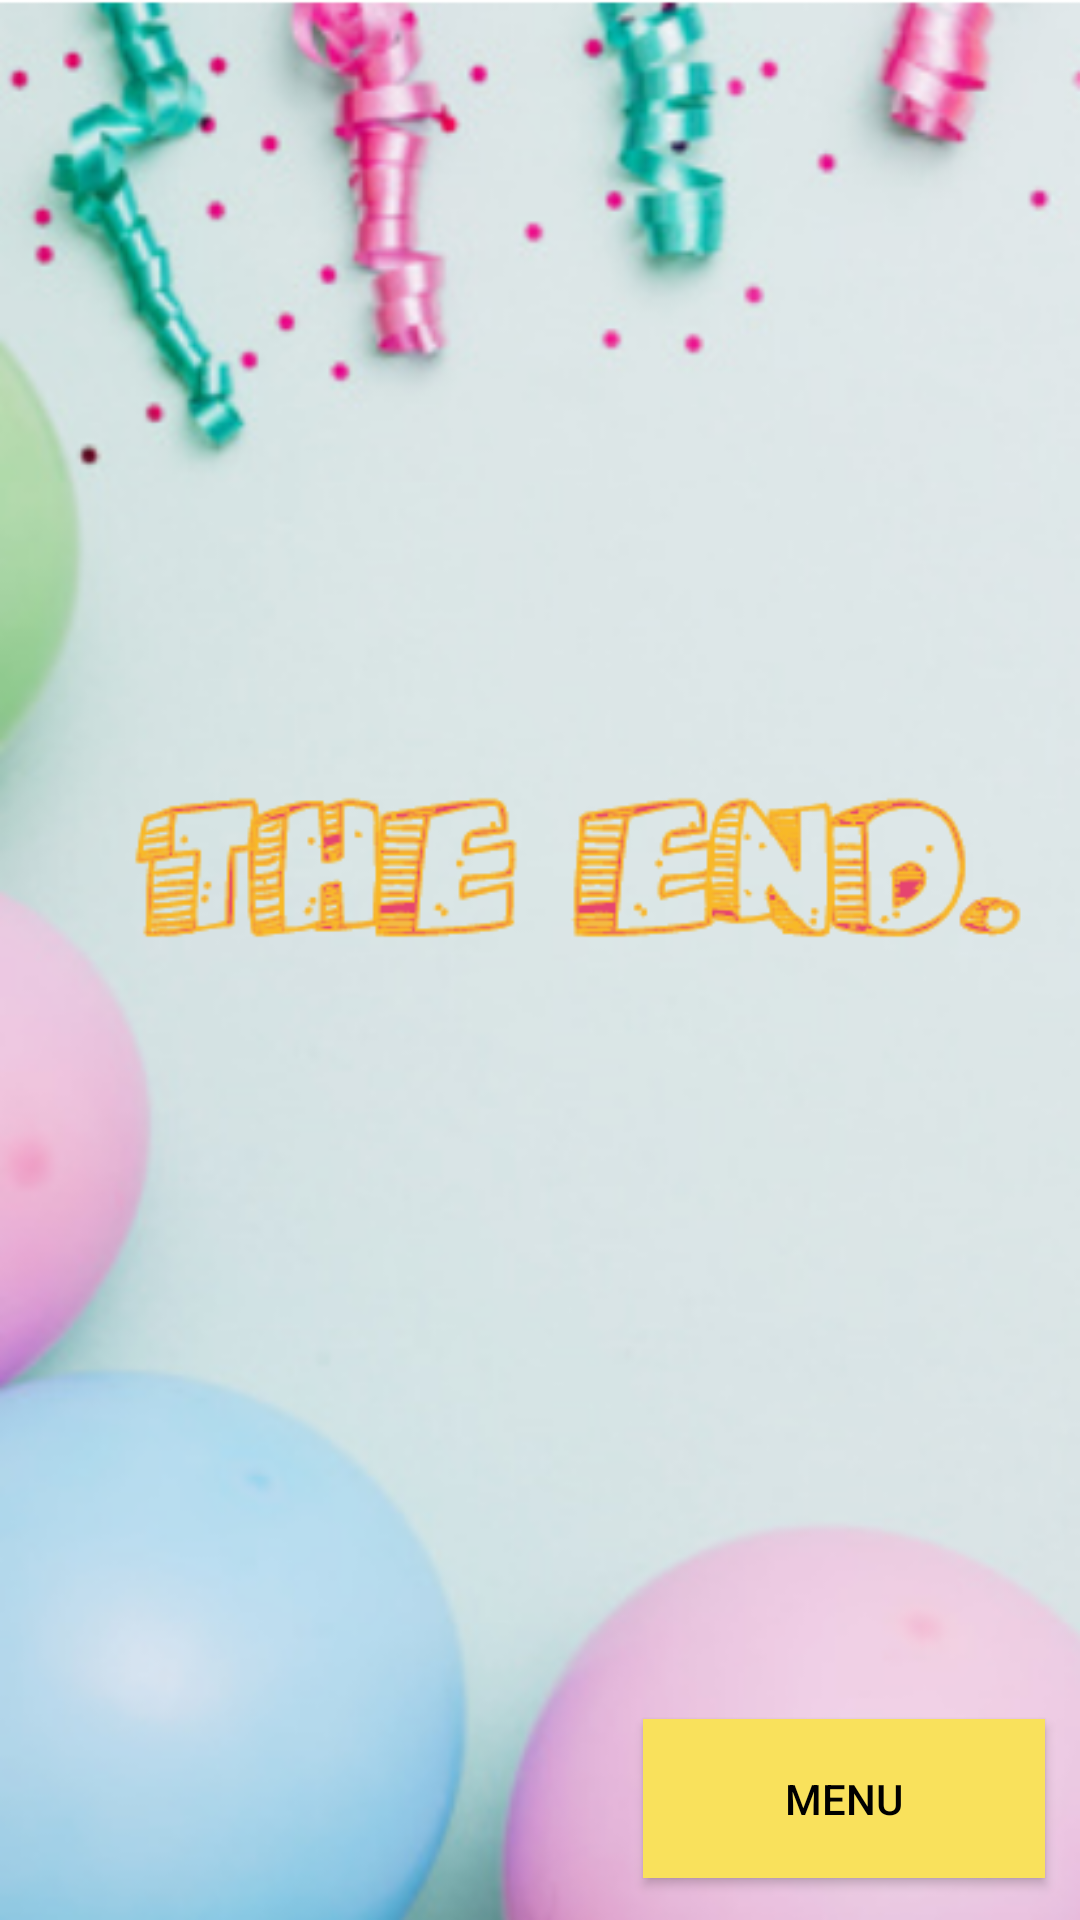

Android layout source for this screen:
<!-- AndroidManifest.xml: activity theme Theme.AppCompat.NoActionBar -->
<!-- res/layout/activity_seven_question.xml -->
<?xml version="1.0" encoding="utf-8"?>
<androidx.constraintlayout.widget.ConstraintLayout xmlns:android="http://schemas.android.com/apk/res/android"
    xmlns:app="http://schemas.android.com/apk/res-auto"
    xmlns:tools="http://schemas.android.com/tools"
    android:layout_width="match_parent"
    android:layout_height="match_parent"
    android:background="@drawable/background_seven_question_activity"
    tools:context=".SevenQuestionActivity">

    <Button
        android:id="@+id/onBack_Button"
        android:layout_width="134dp"
        android:layout_height="53dp"
        android:background="@color/color_btn_play"
        android:backgroundTint="@color/color_btn_play"
        android:text="MENU"
        android:textColor="@color/black"
        app:layout_constraintBottom_toBottomOf="parent"
        app:layout_constraintEnd_toEndOf="parent"
        app:layout_constraintHorizontal_bias="0.948"
        app:layout_constraintStart_toStartOf="parent"
        app:layout_constraintTop_toTopOf="parent"
        app:layout_constraintVertical_bias="0.976" />
</androidx.constraintlayout.widget.ConstraintLayout>
<!-- resources referenced by this layout -->
<resources>
  <color name="black">#FF000000</color>
  <color name="color_btn_play">#f9e15c</color>
  <!-- drawable background_seven_question_activity: png bitmap (drawable-v24, 239703 bytes) -->
</resources>
